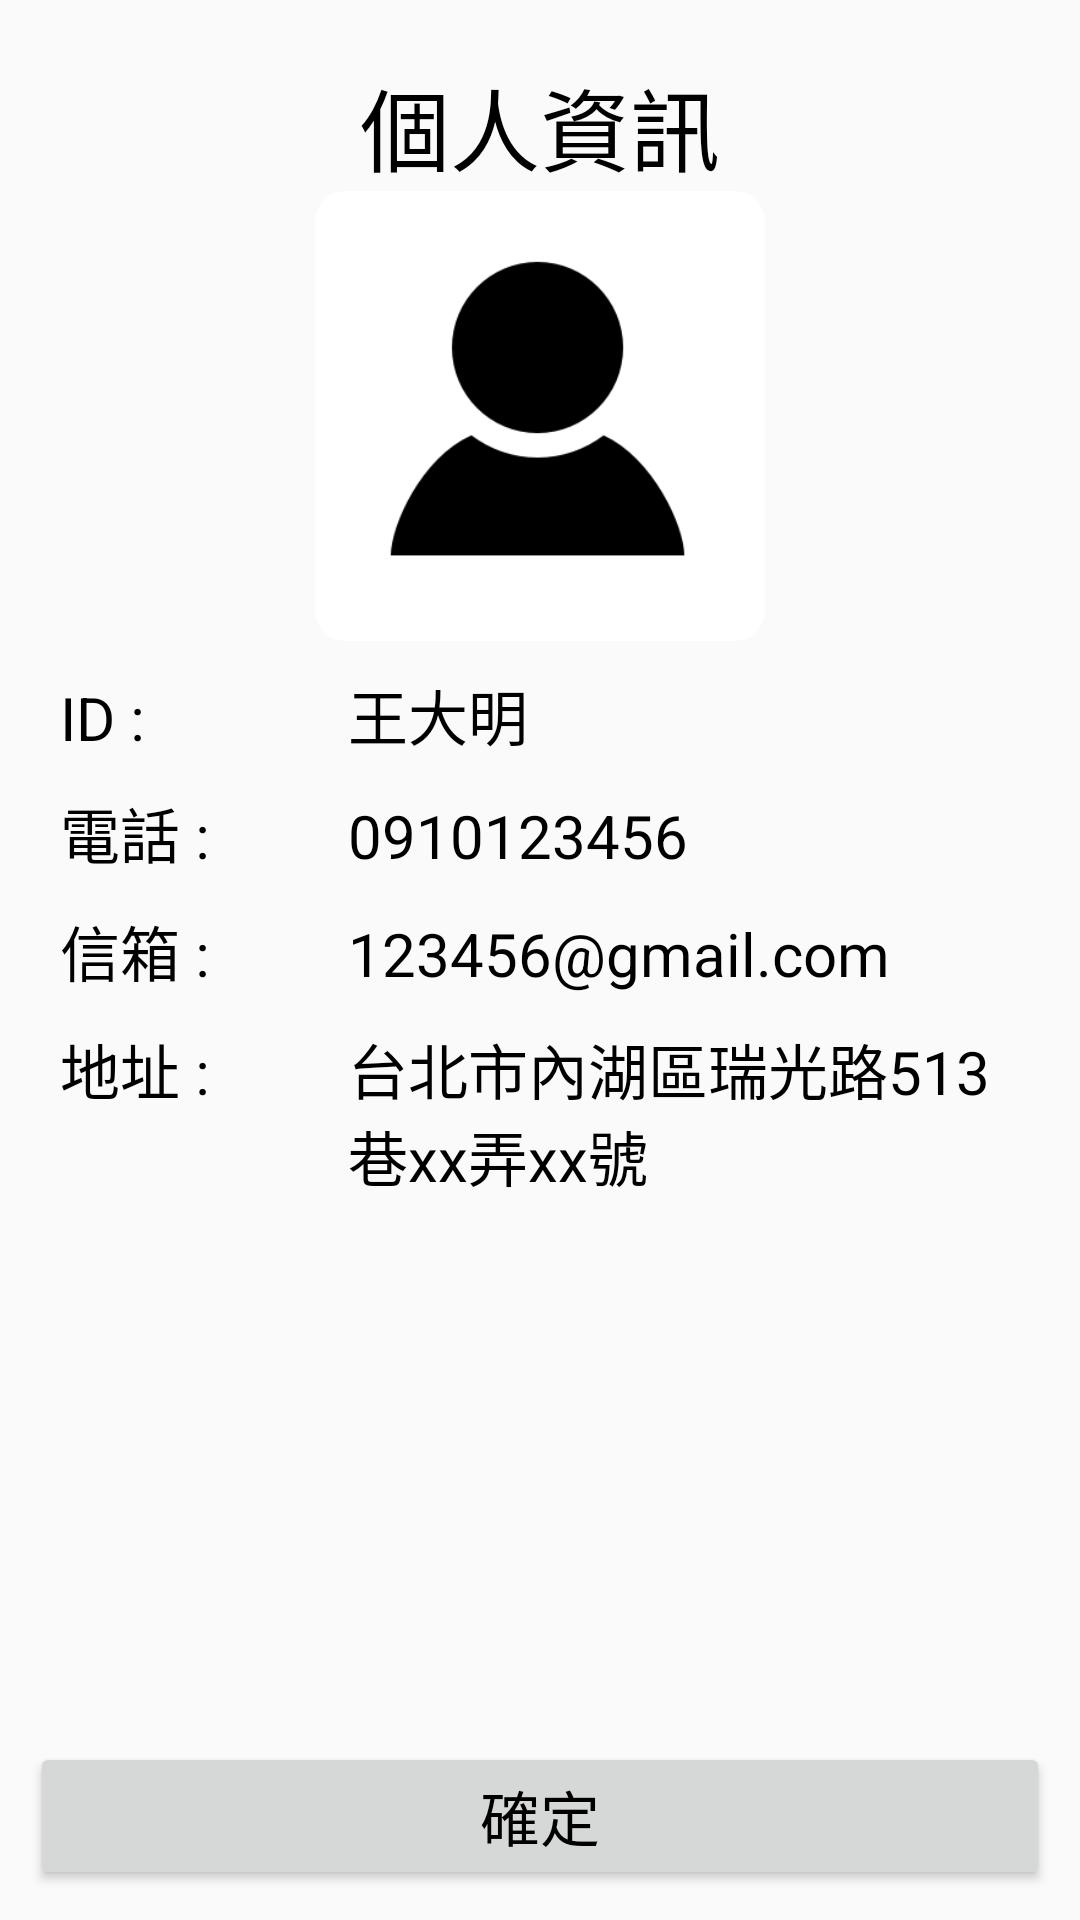

Android layout source for this screen:
<!-- AndroidManifest.xml: application theme Theme.OrderApp2 -->
<!-- res/layout/activity_people_info.xml -->
<?xml version="1.0" encoding="utf-8"?>
<RelativeLayout xmlns:android="http://schemas.android.com/apk/res/android"
    xmlns:app="http://schemas.android.com/apk/res-auto"
    xmlns:tools="http://schemas.android.com/tools"
    android:layout_width="match_parent"
    android:layout_height="match_parent"
    tools:context=".PeopleInfo"
    android:padding="10dp">

    <LinearLayout
        android:layout_width="match_parent"
        android:layout_height="wrap_content"
        android:orientation="vertical">
        <LinearLayout
            android:layout_width="match_parent"
            android:layout_height="wrap_content"
            android:orientation="vertical">

            <TextView
                android:layout_width="match_parent"
                android:layout_height="wrap_content"
                android:text="個人資訊"
                android:gravity="center_horizontal"
                android:textColor="@color/black"
                android:textSize="30dp"
                android:layout_marginTop="10dp"/>

            <android.support.v7.widget.CardView
                android:layout_width="150dp"
                android:layout_height="150dp"
                app:cardCornerRadius="10sp"
                app:cardElevation="0dp"
                android:layout_gravity="center_horizontal">
                <ImageView
                    android:layout_width="match_parent"
                    android:layout_height="match_parent"
                    android:src="@drawable/people"/>
            </android.support.v7.widget.CardView>
        </LinearLayout>

        <LinearLayout
            android:layout_width="match_parent"
            android:layout_height="wrap_content"
            android:orientation="horizontal"
            android:paddingHorizontal="10dp"
            android:layout_marginTop="10dp">
            <TextView
                android:layout_width="0dp"
                android:layout_height="wrap_content"
                android:layout_weight="3"
                android:text="ID :"
                android:textColor="@color/black"
                android:textSize="20dp"/>

            <TextView
                android:id="@+id/txt_peopleinfo_id"
                android:layout_width="0dp"
                android:layout_height="wrap_content"
                android:layout_weight="7"
                android:text="王大明"
                android:textColor="@color/black"
                android:textSize="20dp"/>

        </LinearLayout>

        <LinearLayout
            android:layout_width="match_parent"
            android:layout_height="wrap_content"
            android:orientation="horizontal"
            android:paddingHorizontal="10dp"
            android:layout_marginTop="10dp">
            <TextView
                android:layout_width="0dp"
                android:layout_height="wrap_content"
                android:layout_weight="3"
                android:text="電話 :"
                android:textColor="@color/black"
                android:textSize="20dp"/>

            <TextView
                android:id="@+id/txt_peopleinfo_phone"
                android:layout_width="0dp"
                android:layout_height="wrap_content"
                android:layout_weight="7"
                android:text="0910123456"
                android:textColor="@color/black"
                android:textSize="20dp"/>

        </LinearLayout>

        <LinearLayout
            android:layout_width="match_parent"
            android:layout_height="wrap_content"
            android:orientation="horizontal"
            android:paddingHorizontal="10dp"
            android:layout_marginTop="10dp">
            <TextView
                android:layout_width="0dp"
                android:layout_height="wrap_content"
                android:layout_weight="3"
                android:text="信箱 :"
                android:textColor="@color/black"
                android:textSize="20dp"/>

            <TextView
                android:id="@+id/txt_peopleinfo_mail"
                android:layout_width="0dp"
                android:layout_height="wrap_content"
                android:layout_weight="7"
                android:text="123456@gmail.com"
                android:textColor="@color/black"
                android:textSize="20dp"/>

        </LinearLayout>

        <LinearLayout
            android:layout_width="match_parent"
            android:layout_height="wrap_content"
            android:orientation="horizontal"
            android:paddingHorizontal="10dp"
            android:layout_marginTop="10dp">
            <TextView
                android:layout_width="0dp"
                android:layout_height="wrap_content"
                android:layout_weight="3"
                android:text="地址 :"
                android:textColor="@color/black"
                android:textSize="20dp"/>

            <TextView
                android:id="@+id/txt_peopleinfo_address"
                android:layout_width="0dp"
                android:layout_height="wrap_content"
                android:layout_weight="7"
                android:text="台北市內湖區瑞光路513巷xx弄xx號"
                android:textColor="@color/black"
                android:textSize="20dp"/>

        </LinearLayout>

    </LinearLayout>

    <Button
        android:id="@+id/btn_people_ok"
        android:layout_width="match_parent"
        android:layout_height="wrap_content"
        android:text="確定"
        android:textColor="@color/black"
        android:textSize="20dp"
        android:layout_alignParentBottom="true"/>

</RelativeLayout>
<!-- resources referenced by this layout -->
<resources>
  <color name="black">#FF000000</color>
  <!-- drawable people: png bitmap (drawable, 5870 bytes) -->
  <style name="Theme.OrderApp2" parent="Theme.AppCompat.Light.DarkActionBar">
          
          <item name="colorPrimary">@color/purple_500</item>
          <item name="colorPrimaryDark">@color/purple_700</item>
          <item name="colorAccent">@color/teal_200</item>
          
      </style>
  <color name="purple_500">#FF6200EE</color>
  <color name="purple_700">#FF3700B3</color>
  <color name="teal_200">#FF03DAC5</color>
</resources>
